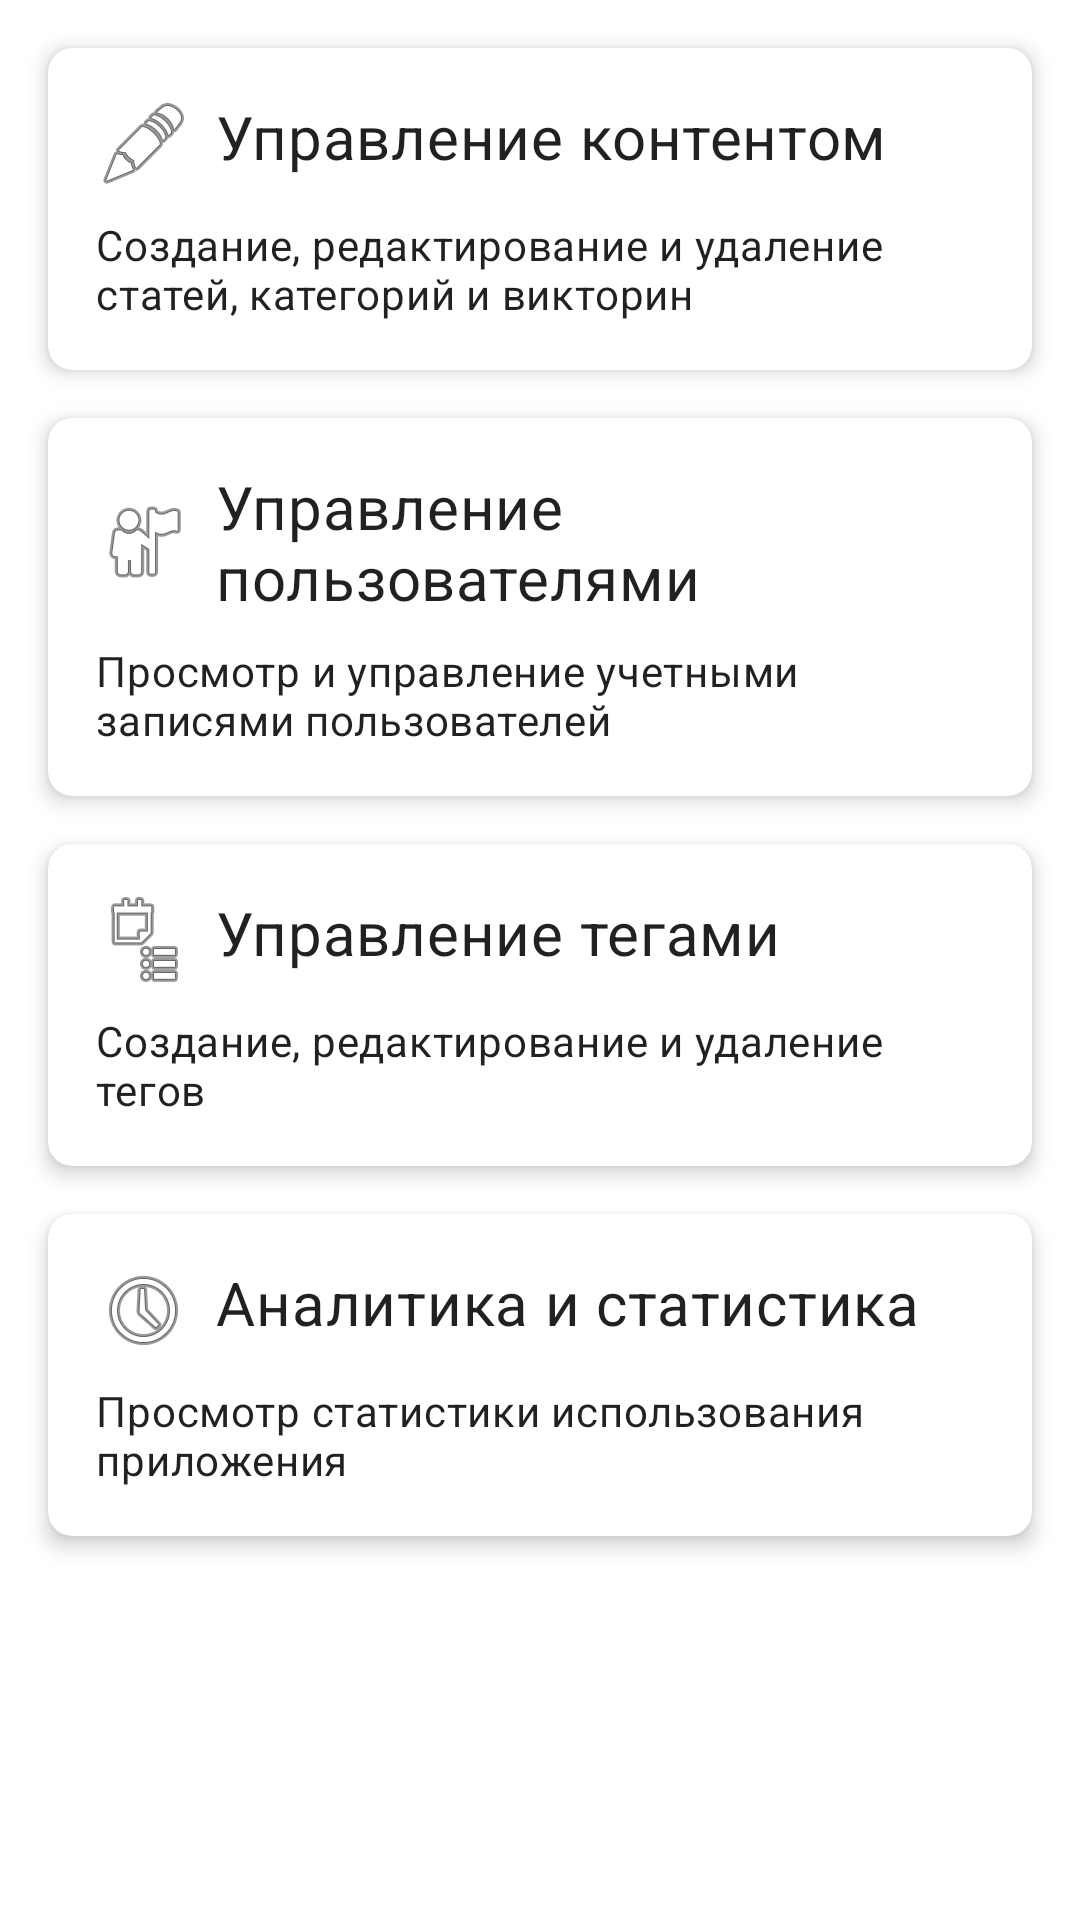

Here is an Android app screen rendered from its layout file. Give the layout XML and the strings, colors and styles it references.
<!-- AndroidManifest.xml: application theme Theme.MyWorldApp2 -->
<!-- res/layout/fragment_admin_panel.xml -->
<?xml version="1.0" encoding="utf-8"?>
<androidx.constraintlayout.widget.ConstraintLayout xmlns:android="http://schemas.android.com/apk/res/android"
    xmlns:app="http://schemas.android.com/apk/res-auto"
    xmlns:tools="http://schemas.android.com/tools"
    android:layout_width="match_parent"
    android:layout_height="match_parent"
    tools:context=".ui.fragment.AdminPanelFragment">

    <com.google.android.material.card.MaterialCardView
        android:id="@+id/card_content_management"
        android:layout_width="0dp"
        android:layout_height="wrap_content"
        android:layout_margin="16dp"
        android:clickable="true"
        android:focusable="true"
        app:cardCornerRadius="8dp"
        app:cardElevation="4dp"
        app:layout_constraintEnd_toEndOf="parent"
        app:layout_constraintStart_toStartOf="parent"
        app:layout_constraintTop_toTopOf="parent">

        <LinearLayout
            android:layout_width="match_parent"
            android:layout_height="wrap_content"
            android:orientation="vertical"
            android:padding="16dp">

            <TextView
                android:layout_width="match_parent"
                android:layout_height="wrap_content"
                android:drawableStart="@android:drawable/ic_menu_edit"
                android:drawablePadding="8dp"
                android:text="@string/content_management"
                android:textAppearance="@style/TextAppearance.MaterialComponents.Headline6" />

            <TextView
                android:layout_width="match_parent"
                android:layout_height="wrap_content"
                android:layout_marginTop="8dp"
                android:text="@string/content_management_desc"
                android:textAppearance="@style/TextAppearance.MaterialComponents.Body2" />
        </LinearLayout>
    </com.google.android.material.card.MaterialCardView>

    <com.google.android.material.card.MaterialCardView
        android:id="@+id/card_user_management"
        android:layout_width="0dp"
        android:layout_height="wrap_content"
        android:layout_margin="16dp"
        android:clickable="true"
        android:focusable="true"
        app:cardCornerRadius="8dp"
        app:cardElevation="4dp"
        app:layout_constraintEnd_toEndOf="parent"
        app:layout_constraintStart_toStartOf="parent"
        app:layout_constraintTop_toBottomOf="@+id/card_content_management">

        <LinearLayout
            android:layout_width="match_parent"
            android:layout_height="wrap_content"
            android:orientation="vertical"
            android:padding="16dp">

            <TextView
                android:layout_width="match_parent"
                android:layout_height="wrap_content"
                android:drawableStart="@android:drawable/ic_menu_myplaces"
                android:drawablePadding="8dp"
                android:text="@string/user_management"
                android:textAppearance="@style/TextAppearance.MaterialComponents.Headline6" />

            <TextView
                android:layout_width="match_parent"
                android:layout_height="wrap_content"
                android:layout_marginTop="8dp"
                android:text="@string/user_management_desc"
                android:textAppearance="@style/TextAppearance.MaterialComponents.Body2" />
        </LinearLayout>
    </com.google.android.material.card.MaterialCardView>

    <com.google.android.material.card.MaterialCardView
        android:id="@+id/card_tag_management"
        android:layout_width="0dp"
        android:layout_height="wrap_content"
        android:layout_margin="16dp"
        android:clickable="true"
        android:focusable="true"
        app:cardCornerRadius="8dp"
        app:cardElevation="4dp"
        app:layout_constraintEnd_toEndOf="parent"
        app:layout_constraintStart_toStartOf="parent"
        app:layout_constraintTop_toBottomOf="@+id/card_user_management">

        <LinearLayout
            android:layout_width="match_parent"
            android:layout_height="wrap_content"
            android:orientation="vertical"
            android:padding="16dp">

            <TextView
                android:layout_width="match_parent"
                android:layout_height="wrap_content"
                android:drawableStart="@android:drawable/ic_menu_agenda"
                android:drawablePadding="8dp"
                android:text="@string/tag_management"
                android:textAppearance="@style/TextAppearance.MaterialComponents.Headline6" />

            <TextView
                android:layout_width="match_parent"
                android:layout_height="wrap_content"
                android:layout_marginTop="8dp"
                android:text="@string/tag_management_desc"
                android:textAppearance="@style/TextAppearance.MaterialComponents.Body2" />
        </LinearLayout>
    </com.google.android.material.card.MaterialCardView>

    <com.google.android.material.card.MaterialCardView
        android:id="@+id/card_analytics"
        android:layout_width="0dp"
        android:layout_height="wrap_content"
        android:layout_margin="16dp"
        android:clickable="true"
        android:focusable="true"
        app:cardCornerRadius="8dp"
        app:cardElevation="4dp"
        app:layout_constraintEnd_toEndOf="parent"
        app:layout_constraintStart_toStartOf="parent"
        app:layout_constraintTop_toBottomOf="@+id/card_tag_management">

        <LinearLayout
            android:layout_width="match_parent"
            android:layout_height="wrap_content"
            android:orientation="vertical"
            android:padding="16dp">

            <TextView
                android:layout_width="match_parent"
                android:layout_height="wrap_content"
                android:drawableStart="@android:drawable/ic_menu_recent_history"
                android:drawablePadding="8dp"
                android:text="@string/analytics"
                android:textAppearance="@style/TextAppearance.MaterialComponents.Headline6" />

            <TextView
                android:layout_width="match_parent"
                android:layout_height="wrap_content"
                android:layout_marginTop="8dp"
                android:text="@string/analytics_desc"
                android:textAppearance="@style/TextAppearance.MaterialComponents.Body2" />
        </LinearLayout>
    </com.google.android.material.card.MaterialCardView>

</androidx.constraintlayout.widget.ConstraintLayout>
<!-- resources referenced by this layout -->
<resources>
  <string name="analytics">Аналитика и статистика</string>
  <string name="analytics_desc">Просмотр статистики использования приложения</string>
  <string name="content_management">Управление контентом</string>
  <string name="content_management_desc">Создание, редактирование и удаление статей, категорий и викторин</string>
  <string name="tag_management">Управление тегами</string>
  <string name="tag_management_desc">Создание, редактирование и удаление тегов</string>
  <string name="user_management">Управление пользователями</string>
  <string name="user_management_desc">Просмотр и управление учетными записями пользователей</string>
  <color name="primary">#4CAF50</color>
  <color name="primary_variant">#388E3C</color>
  <color name="white">#FFFFFFFF</color>
  <color name="secondary">#FF9800</color>
  <color name="secondary_variant">#F57C00</color>
  <color name="black">#FF000000</color>
  <color name="background_light">#FFFFFF</color>
  <color name="surface_light">#FFFFFF</color>
  <color name="text_primary_light">#212121</color>
  <color name="error">#F44336</color>
  <style name="TextAppearance.App.Headline1" parent="TextAppearance.MaterialComponents.Headline1">
          <item name="fontFamily">sans-serif-light</item>
          <item name="android:fontFamily">sans-serif-light</item>
          <item name="android:textSize">96sp</item>
      </style>
  <style name="TextAppearance.App.Headline2" parent="TextAppearance.MaterialComponents.Headline2">
          <item name="fontFamily">sans-serif-light</item>
          <item name="android:fontFamily">sans-serif-light</item>
          <item name="android:textSize">60sp</item>
      </style>
  <style name="TextAppearance.App.Headline3" parent="TextAppearance.MaterialComponents.Headline3">
          <item name="fontFamily">sans-serif</item>
          <item name="android:fontFamily">sans-serif</item>
          <item name="android:textSize">48sp</item>
      </style>
  <style name="TextAppearance.App.Headline4" parent="TextAppearance.MaterialComponents.Headline4">
          <item name="fontFamily">sans-serif</item>
          <item name="android:fontFamily">sans-serif</item>
          <item name="android:textSize">34sp</item>
      </style>
  <style name="TextAppearance.App.Headline5" parent="TextAppearance.MaterialComponents.Headline5">
          <item name="fontFamily">sans-serif</item>
          <item name="android:fontFamily">sans-serif</item>
          <item name="android:textSize">24sp</item>
      </style>
  <style name="TextAppearance.App.Subtitle1" parent="TextAppearance.MaterialComponents.Subtitle1">
          <item name="fontFamily">sans-serif</item>
          <item name="android:fontFamily">sans-serif</item>
          <item name="android:textSize">16sp</item>
      </style>
  <style name="TextAppearance.App.Subtitle2" parent="TextAppearance.MaterialComponents.Subtitle2">
          <item name="fontFamily">sans-serif-medium</item>
          <item name="android:fontFamily">sans-serif-medium</item>
          <item name="android:textSize">14sp</item>
      </style>
  <style name="TextAppearance.App.Body1" parent="TextAppearance.MaterialComponents.Body1">
          <item name="fontFamily">sans-serif</item>
          <item name="android:fontFamily">sans-serif</item>
          <item name="android:textSize">16sp</item>
      </style>
  <style name="TextAppearance.App.Body2" parent="TextAppearance.MaterialComponents.Body2">
          <item name="fontFamily">sans-serif</item>
          <item name="android:fontFamily">sans-serif</item>
          <item name="android:textSize">14sp</item>
      </style>
  <style name="TextAppearance.App.Caption" parent="TextAppearance.MaterialComponents.Caption">
          <item name="fontFamily">sans-serif</item>
          <item name="android:fontFamily">sans-serif</item>
          <item name="android:textSize">12sp</item>
      </style>
</resources>
